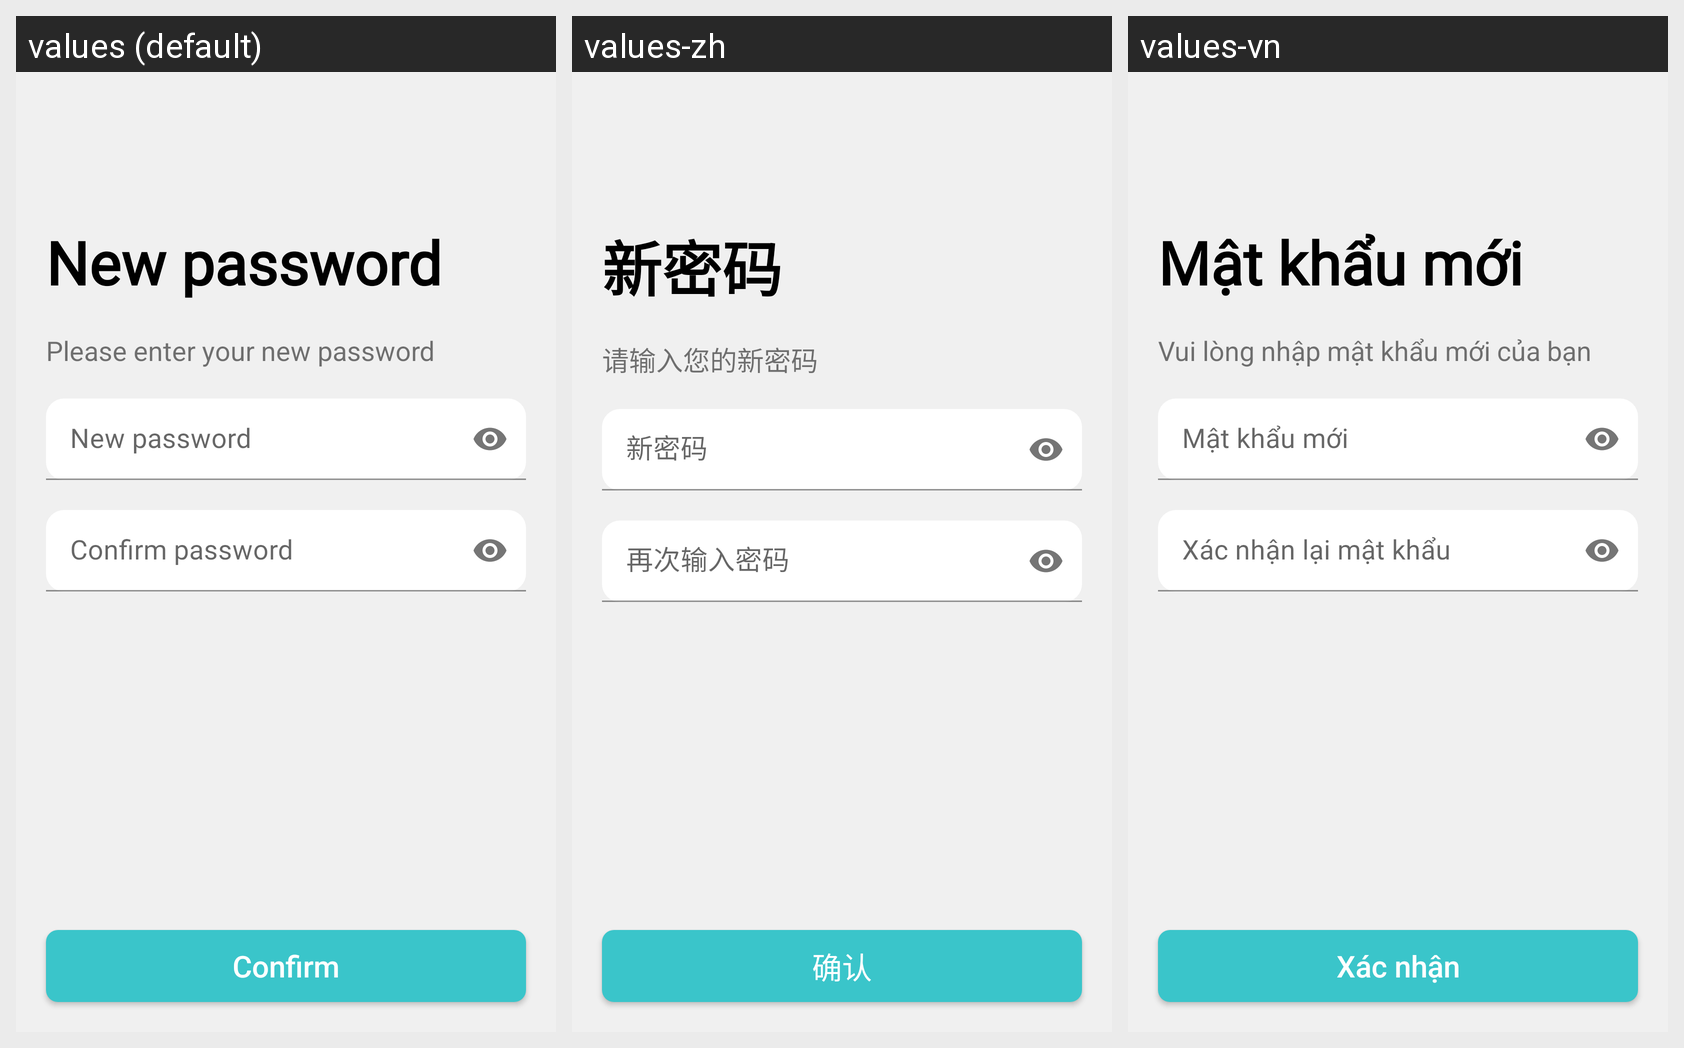

Locale-by-locale string values for the Android screen shown in this grid:
Android screen res/layout/activity_newpassword.xml rendered under 3 locales, left to right: values (default), values-zh, values-vn. Device: Nexus 5 (rendered at 1080×1920; each locale shown at half size, 540×960, under a caption strip naming it); theme AppTheme.
Strings drawn on this screen, with the default value and each locale's value (text and hints the layout hard-codes, and strings that could not be matched under every locale, appear in the picture but are not listed):

msg_new_password
  values: New password
  values-zh: 新密码
  values-vn: Mật khẩu mới

msg_please_enter_your_new_password
  values: Please enter your new password
  values-zh: 请输入您的新密码
  values-vn: Vui lòng nhập mật khẩu mới của bạn

msg_confirm_password
  values: Confirm password
  values-zh: 再次输入密码
  values-vn: Xác nhận lại mật khẩu

msg_confirm
  values: Confirm
  values-zh: 确认
  values-vn: Xác nhận
